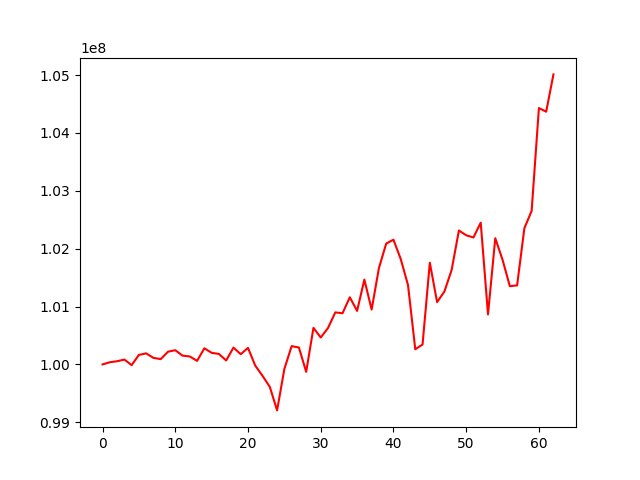

The data file committed next to this chart (first rows):
, 0
0, 100000000
1, 100037564
2, 100055203
3, 100083653
4, 99987645
5, 100164465
6, 100190998
7, 100113059
8, 100091591
9, 100219842
10, 100245232
11, 100151341
12, 100137247
13, 100061420
14, 100278941
15, 100199985
16, 100180968
17, 100068009
18, 100290552
19, 100177040
20, 100285173
21, 99978772
22, 99802133
23, 99612142
24, 99205454
25, 99921429
26, 100315881
27, 100292449
28, 99871403
29, 100632006
30, 100464776
31, 100628895
32, 100898501
33, 100884459
34, 101160365
35, 100924246
36, 101465471
37, 100947733
38, 101663282
39, 102087530
40, 102155254
41, 101820664
42, 101371825
43, 100261960
44, 100344213
45, 101757381
46, 101076757
47, 101257784
48, 101632087
49, 102313853
50, 102231195
51, 102193472
52, 102449001
53, 100863785
54, 102180985
55, 101808430
56, 101352489
57, 101364827
58, 102352303
59, 102651824
... 3 more rows
